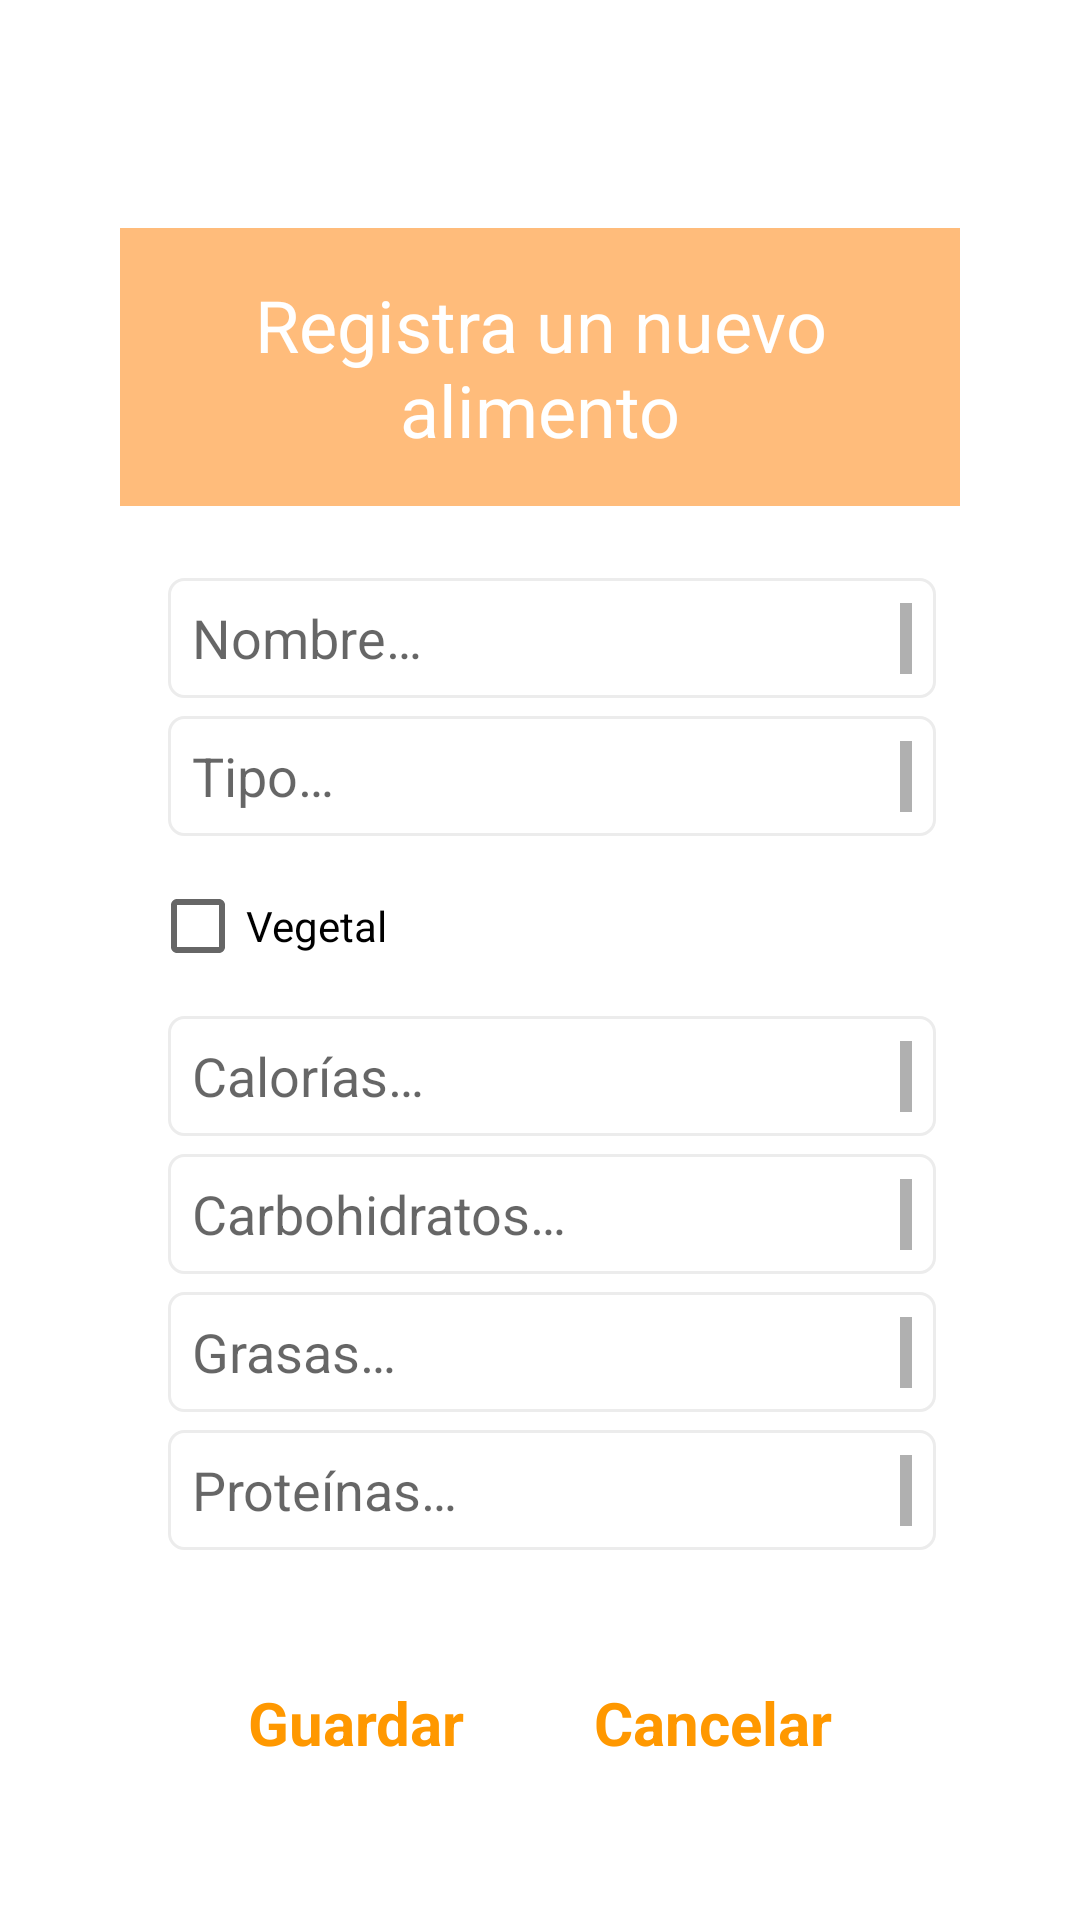

The Android layout XML behind this screen, and the referenced resources:
<!-- AndroidManifest.xml: application theme Theme.FeedingGood -->
<!-- res/layout/dialog_with_two_buttons.xml -->
<?xml version="1.0" encoding="utf-8"?>
<FrameLayout
    xmlns:android="http://schemas.android.com/apk/res/android"
    xmlns:app="http://schemas.android.com/apk/res-auto"
    xmlns:tools="http://schemas.android.com/tools"
    android:layout_width="match_parent"
    android:filterTouchesWhenObscured="true"
    android:layout_height="match_parent"
    android:paddingTop="@dimen/large_125"
    android:paddingHorizontal="@dimen/large_125">

    <androidx.constraintlayout.widget.ConstraintLayout
        android:layout_width="match_parent"
        android:layout_height="wrap_content"
        android:layout_gravity="center_vertical"
        android:background="@color/white">

        

        <TextView
            android:id="@+id/dialog_with_two_buttons_title"
            android:layout_width="0dp"
            android:layout_height="wrap_content"
            app:layout_constraintTop_toTopOf="parent"
            app:layout_constraintStart_toStartOf="parent"
            app:layout_constraintEnd_toEndOf="parent"
            android:padding="@dimen/normal_100"
            android:background="@color/orange_regular"
            android:textAlignment="center"
            android:textColor="@color/white"
            android:textSize="@dimen/text_normal_150"
            android:text="@string/dialog_with_two_buttons_title" />

        

        <EditText
            android:id="@+id/etName"
            android:layout_width="@dimen/xxxlarge_100"
            android:layout_height="@dimen/large_125"
            android:layout_marginTop="@dimen/normal_150"
            android:layout_marginStart="@dimen/normal_100"
            android:padding="@dimen/small_100"
            app:layout_constraintStart_toStartOf="parent"
            app:layout_constraintTop_toBottomOf="@+id/dialog_with_two_buttons_title"
            android:scrollbars="vertical"
            android:gravity="top"
            android:textColor="@color/item_list_text_color"
            android:hint="@string/dialog_with_two_buttons_name_hint"
            android:background="@drawable/edit_text_background"
            android:inputType="text"
            android:autofillHints="" />

        <EditText
            android:id="@+id/etType"
            android:layout_width="@dimen/xxxlarge_100"
            android:layout_height="@dimen/large_125"
            android:layout_marginTop="@dimen/tiny_175"
            android:layout_marginStart="@dimen/normal_100"
            android:padding="@dimen/small_100"
            app:layout_constraintStart_toStartOf="parent"
            app:layout_constraintTop_toBottomOf="@+id/etName"
            android:scrollbars="vertical"
            android:gravity="top"
            android:textColor="@color/item_list_text_color"
            android:hint="@string/dialog_with_two_buttons_type_hint"
            android:background="@drawable/edit_text_background"
            android:inputType="text"
            android:autofillHints="" />

        <CheckBox
            android:id="@+id/cbIsVegetable"
            android:layout_width="wrap_content"
            android:layout_height="wrap_content"
            android:layout_marginTop="@dimen/tiny_175"
            android:layout_marginStart="@dimen/small_125"
            app:layout_constraintStart_toStartOf="parent"
            app:layout_constraintTop_toBottomOf="@+id/etType"
            android:text="@string/dialog_with_two_buttons_is_vegetable"/>

        <EditText
            android:id="@+id/etCalories"
            android:layout_width="@dimen/xxxlarge_100"
            android:layout_height="@dimen/large_125"
            android:layout_marginTop="@dimen/tiny_175"
            android:layout_marginStart="@dimen/normal_100"
            android:padding="@dimen/small_100"
            app:layout_constraintStart_toStartOf="parent"
            app:layout_constraintTop_toBottomOf="@+id/cbIsVegetable"
            android:scrollbars="vertical"
            android:gravity="top"
            android:textColor="@color/item_list_text_color"
            android:hint="@string/dialog_with_two_buttons_calories_hint"
            android:background="@drawable/edit_text_background"
            android:inputType="text"
            android:autofillHints="" />

        <EditText
            android:id="@+id/etCarbohydrates"
            android:layout_width="@dimen/xxxlarge_100"
            android:layout_height="@dimen/large_125"
            android:layout_marginTop="@dimen/tiny_175"
            android:layout_marginStart="@dimen/normal_100"
            android:padding="@dimen/small_100"
            app:layout_constraintStart_toStartOf="parent"
            app:layout_constraintTop_toBottomOf="@+id/etCalories"
            android:scrollbars="vertical"
            android:gravity="top"
            android:textColor="@color/item_list_text_color"
            android:hint="@string/dialog_with_two_buttons_carbohydrates_hint"
            android:background="@drawable/edit_text_background"
            android:inputType="text"
            android:autofillHints="" />

        <EditText
            android:id="@+id/etFat"
            android:layout_width="@dimen/xxxlarge_100"
            android:layout_height="@dimen/large_125"
            android:layout_marginTop="@dimen/tiny_175"
            android:layout_marginStart="@dimen/normal_100"
            android:padding="@dimen/small_100"
            app:layout_constraintStart_toStartOf="parent"
            app:layout_constraintTop_toBottomOf="@+id/etCarbohydrates"
            android:scrollbars="vertical"
            android:gravity="top"
            android:textColor="@color/item_list_text_color"
            android:hint="@string/dialog_with_two_buttons_fat_hint"
            android:background="@drawable/edit_text_background"
            android:inputType="text"
            android:autofillHints="" />

        <EditText
            android:id="@+id/etProteins"
            android:layout_width="@dimen/xxxlarge_100"
            android:layout_height="@dimen/large_125"
            android:layout_marginTop="@dimen/tiny_175"
            android:layout_marginStart="@dimen/normal_100"
            android:padding="@dimen/small_100"
            app:layout_constraintStart_toStartOf="parent"
            app:layout_constraintTop_toBottomOf="@+id/etFat"
            android:scrollbars="vertical"
            android:gravity="top"
            android:textColor="@color/item_list_text_color"
            android:hint="@string/dialog_with_two_buttons_proteins_hint"
            android:background="@drawable/edit_text_background"
            android:inputType="text"
            android:autofillHints="" />

        <FrameLayout
            android:id="@+id/llError"
            android:layout_width="wrap_content"
            android:layout_height="@dimen/large_125"
            android:orientation="horizontal"
            app:layout_constraintTop_toBottomOf="@+id/etProteins"
            app:layout_constraintStart_toStartOf="parent"
            android:layout_marginTop="@dimen/tiny_150"
            android:layout_marginStart="@dimen/normal_100">

            <TextView
                android:id="@+id/tvError"
                android:layout_width="wrap_content"
                android:layout_height="wrap_content"
                android:layout_marginBottom="@dimen/normal_100"
                android:textSize="@dimen/text_small_150"
                android:textColor="@color/red_fluor"
                android:textStyle="bold"
                android:text="@string/dialog_with_two_buttons_error"
                android:visibility="gone"
                tools:visibility="visible"/>

            <TextView
                android:id="@+id/tvAlreadyExist"
                android:layout_width="wrap_content"
                android:layout_height="wrap_content"
                android:layout_marginBottom="@dimen/normal_100"
                android:textSize="@dimen/text_small_150"
                android:textColor="@color/red_fluor"
                android:textStyle="bold"
                android:text="@string/dialog_with_two_buttons_already_exist"
                android:visibility="gone"/>

        </FrameLayout>

        

        <TextView
            android:id="@+id/dialog_with_button_yes"
            android:layout_width="wrap_content"
            android:layout_height="wrap_content"
            app:layout_constraintTop_toBottomOf="@+id/llError"
            app:layout_constraintBottom_toBottomOf="parent"
            app:layout_constraintStart_toStartOf="parent"
            app:layout_constraintEnd_toStartOf="@+id/dialog_with_button_no"
            android:layout_marginBottom="@dimen/normal_100"
            android:textSize="@dimen/text_normal_125"
            android:textColor="@color/orange"
            android:textStyle="bold"
            android:text="@string/button_save"/>

        <TextView
            android:id="@+id/dialog_with_button_no"
            android:layout_width="wrap_content"
            android:layout_height="wrap_content"
            app:layout_constraintTop_toBottomOf="@+id/llError"
            app:layout_constraintBottom_toBottomOf="parent"
            app:layout_constraintStart_toEndOf="@+id/dialog_with_button_yes"
            app:layout_constraintEnd_toEndOf="parent"
            android:layout_marginBottom="@dimen/normal_100"
            android:textSize="@dimen/text_normal_125"
            android:textColor="@color/orange"
            android:textStyle="bold"
            android:text="@string/button_cancel"/>

    </androidx.constraintlayout.widget.ConstraintLayout>

</FrameLayout>
<!-- resources referenced by this layout -->
<resources>
  <color name="item_list_text_color">#4F4F4F</color>
  <color name="orange">#FF9800</color>
  <color name="orange_regular">#FFBC7B</color>
  <color name="red_fluor">#DA1D1D</color>
  <color name="white">#FFFFFFFF</color>
  <dimen name="large_125">40dp</dimen>
  <dimen name="normal_100">16dp</dimen>
  <dimen name="normal_150">24dp</dimen>
  <dimen name="small_100">8dp</dimen>
  <dimen name="small_125">10dp</dimen>
  <dimen name="text_normal_125">20sp</dimen>
  <dimen name="text_normal_150">24sp</dimen>
  <dimen name="text_small_150">14sp</dimen>
  <dimen name="tiny_150">4dp</dimen>
  <dimen name="tiny_175">6dp</dimen>
  <dimen name="xxxlarge_100">256dp</dimen>
  <!-- drawable edit_text_background (drawable) -->
  <?xml version="1.0" encoding="utf-8"?>
  <selector xmlns:android="http://schemas.android.com/apk/res/android">
  
      <item android:state_pressed="false" android:state_selected="false">
          <shape android:shape="rectangle">
              <corners
                  android:radius="@dimen/tiny_162_5"/>
              <stroke
                  android:width="@dimen/tiny_100"
                  android:color="@color/pago_link_detail_rectangle_border"/>
          </shape>
      </item>
  
  </selector>
  <string name="button_cancel">Cancelar</string>
  <string name="button_save">Guardar</string>
  <string name="dialog_with_two_buttons_already_exist">! Este alimento ya existe</string>
  <string name="dialog_with_two_buttons_calories_hint">Calorías…</string>
  <string name="dialog_with_two_buttons_carbohydrates_hint">Carbohidratos…</string>
  <string name="dialog_with_two_buttons_error">* Debes rellenar todos los campos</string>
  <string name="dialog_with_two_buttons_fat_hint">Grasas…</string>
  <string name="dialog_with_two_buttons_is_vegetable">Vegetal</string>
  <string name="dialog_with_two_buttons_name_hint">Nombre…</string>
  <string name="dialog_with_two_buttons_proteins_hint">Proteínas…</string>
  <string name="dialog_with_two_buttons_title">Registra un nuevo alimento</string>
  <string name="dialog_with_two_buttons_type_hint">Tipo…</string>
  <style name="Theme.FeedingGood" parent="Base.Theme.FeedingGood" />
  <dimen name="tiny_162_5">5dp</dimen>
  <dimen name="tiny_100">1dp</dimen>
  <color name="pago_link_detail_rectangle_border">#ECECEC</color>
  <style name="Base.Theme.FeedingGood" parent="Theme.MaterialComponents.DayNight.DarkActionBar">
          
          
          <item name="colorPrimary">#FF9800</item>
          <item name="colorPrimaryDark">#000000</item>
      </style>
</resources>
